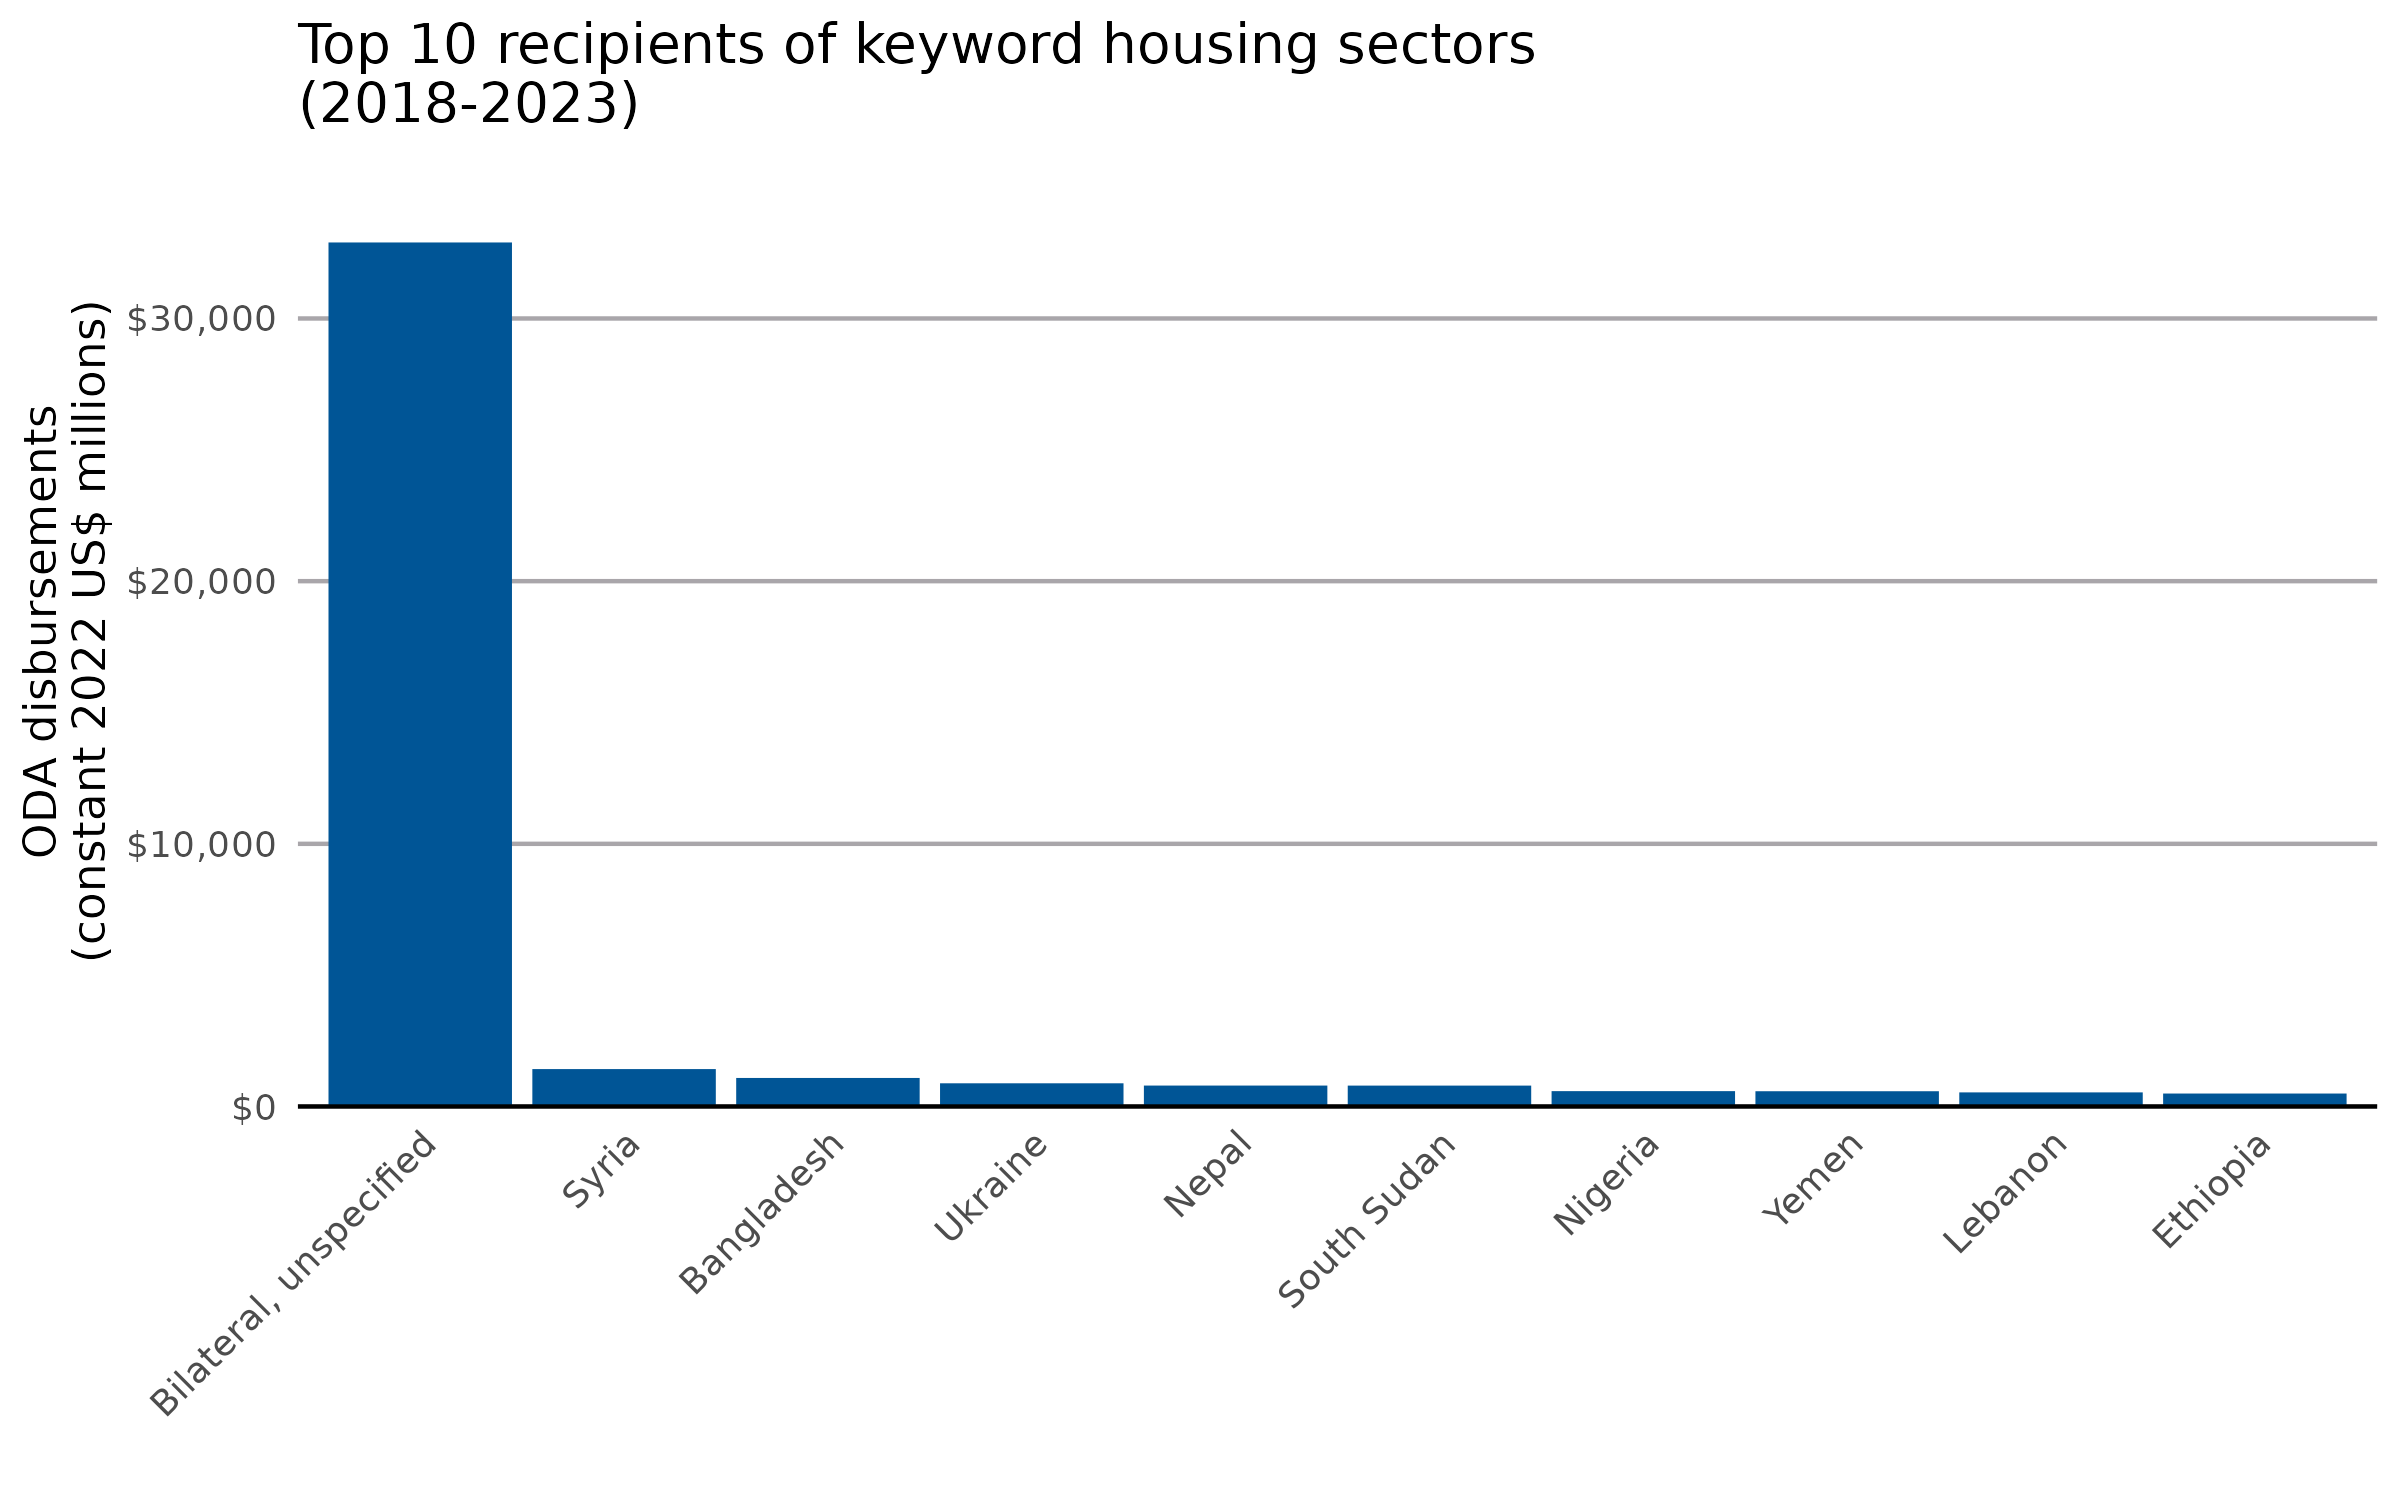

The file beside this chart, header and first rows:
recipient_name, usd_disbursement_deflated
Bilateral, unspecified, 32894
Syrian Arab Republic, 1425
Bangladesh, 1087
Ukraine, 883.6
Nepal, 797.2
South Sudan, 795.9
Nigeria, 585.1
Yemen, 581.5
Lebanon, 537.4
Ethiopia, 493.9
Iraq, 473.5
Europe, regional, 456.7
Democratic Republic of the Congo, 443.4
Pakistan, 418.9
West Bank and Gaza Strip, 389.2
Peru, 348.5
Sudan, 261.6
India, 251.4
Kenya, 248.4
Uzbekistan, 236.8
Türkiye, 232
Venezuela, 201.2
Indonesia, 182.5
Colombia, 180.4
Bosnia and Herzegovina, 180.3
Somalia, 170
El Salvador, 168.6
Serbia, 147.1
Uganda, 139.5
Myanmar, 132.3
Armenia, 126.7
Mexico, 123
Philippines, 104.4
Tunisia, 100
Western Africa, regional, 97.23
Mali, 94.93
Haiti, 83.15
Mozambique, 78.32
Jordan, 73.29
Djibouti, 69.61
Africa, regional, 66.35
Cameroon, 66.18
Burkina Faso, 62.9
Niger, 62.29
South of Sahara, regional, 57.42
Ecuador, 56.21
Chad, 56.05
Georgia, 55.97
Namibia, 51.07
Tanzania, 50.73
Egypt, 44.82
Honduras, 44.06
Central African Republic, 43.65
Dominica, 39.13
America, regional, 37
Morocco, 35.72
Moldova, 31.74
Middle East, regional, 31.23
Brazil, 31.22
South America, regional, 30.39
... 128 more rows
